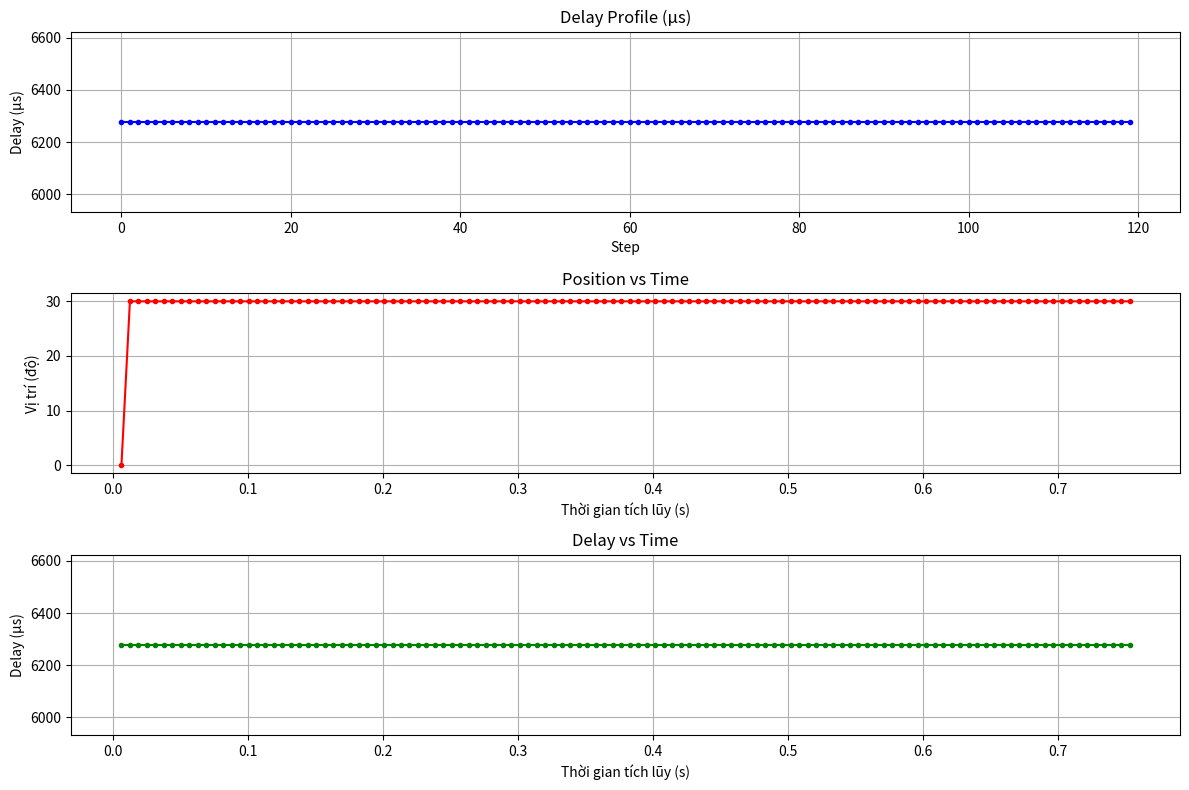

Write Python code to recreate this figure.
import numpy as np
from scipy.optimize import brentq
import matplotlib.pyplot as plt


def generate_delay_profile(q0, qf, n_pulse, max_delay_us=10000, min_delay_us=10):
    """
    Tạo profile delay chính xác theo công thức S-curve bậc 5 với xét đến thời gian tích lũy.

    Parameters:
        q0: Vị trí bắt đầu (độ)
        qf: Vị trí kết thúc (độ)
        n_pulse: Tổng số xung (số nguyên dương)
        max_delay_us: Delay tối đa (microseconds)
        min_delay_us: Delay tối thiểu (microseconds)

    Returns:
        Mảng delay cho từng xung (microseconds)
        Mảng thời gian tích lũy tương ứng (s)
        Mảng vị trí tương ứng (độ)
    """
    if n_pulse <= 0:
        raise ValueError("n_pulse phải là số nguyên dương")

    delta_q = qf - q0
    delays = np.zeros(n_pulse)
    time_accumulated = np.zeros(n_pulse)
    positions = np.zeros(n_pulse)

    for i in range(n_pulse):
        # Tính tỉ lệ thời gian tích lũy (0→1)
        if i == 0:
            t_ratio = 0
        else:
            t_ratio = time_accumulated[i - 1] / np.sum(delays[:i] * 1e-6) if np.sum(delays[:i]) > 0 else 0

        # Hàm S-curve bậc 5 dựa trên thời gian tích lũy
        s = 10 * t_ratio ** 3 - 15 * t_ratio ** 4 + 6 * t_ratio ** 5
        pos = q0 + delta_q * s
        positions[i] = pos

        # Phương trình chính xác theo công thức gốc
        def equation(delay_us):
            d = delay_us * 1e-6  # μs → s
            term1 = q0 / n_pulse
            term2 = 10 * delta_q * (d ** 3) * (n_pulse ** 2)
            term3 = -15 * delta_q * (d ** 4) * (n_pulse ** 3)
            term4 = 6 * delta_q * (d ** 5) * (n_pulse ** 4)  # Đã sửa thành 6*30=180
            return term1 + term2 + term3 + term4 - 0.225

        try:
            # Giải phương trình với khoảng delay hợp lý
            delays[i] = brentq(equation, min_delay_us, max_delay_us, rtol=1e-6)
        except ValueError:
            # Fallback nếu không giải được
            delays[i] = max_delay_us if i == 0 else delays[i - 1]

        # Cập nhật thời gian tích lũy
        if i == 0:
            time_accumulated[i] = delays[i] * 1e-6
        else:
            time_accumulated[i] = time_accumulated[i - 1] + delays[i] * 1e-6

    return delays, time_accumulated, positions


if __name__ == "__main__":
    q_start = 0.0
    q_end = 30.0
    n_steps = 120  # Ví dụ: 120 xung

    delays, time_accumulated, positions = generate_delay_profile(q_start, q_end, n_steps)

    # In thông tin kiểm tra
    print(f"Tổng thời gian: {time_accumulated[-1]:.3f}s")
    print(f"Delay trung bình: {np.mean(delays):.1f}μs")
    print(f"Vị trí cuối: {positions[-1]:.2f}°")

    # Vẽ đồ thị kiểm tra
    plt.figure(figsize=(12, 8))

    plt.subplot(3, 1, 1)
    plt.plot(delays, 'b-o', markersize=3)
    plt.title("Delay Profile (µs)")
    plt.xlabel("Step")
    plt.ylabel("Delay (µs)")
    plt.grid(True)

    plt.subplot(3, 1, 2)
    plt.plot(time_accumulated, positions, 'r-o', markersize=3)
    plt.title("Position vs Time")
    plt.xlabel("Thời gian tích lũy (s)")
    plt.ylabel("Vị trí (độ)")
    plt.grid(True)

    plt.subplot(3, 1, 3)
    plt.plot(time_accumulated, delays, 'g-o', markersize=3)
    plt.title("Delay vs Time")
    plt.xlabel("Thời gian tích lũy (s)")
    plt.ylabel("Delay (µs)")
    plt.grid(True)

    plt.tight_layout()
    plt.show()